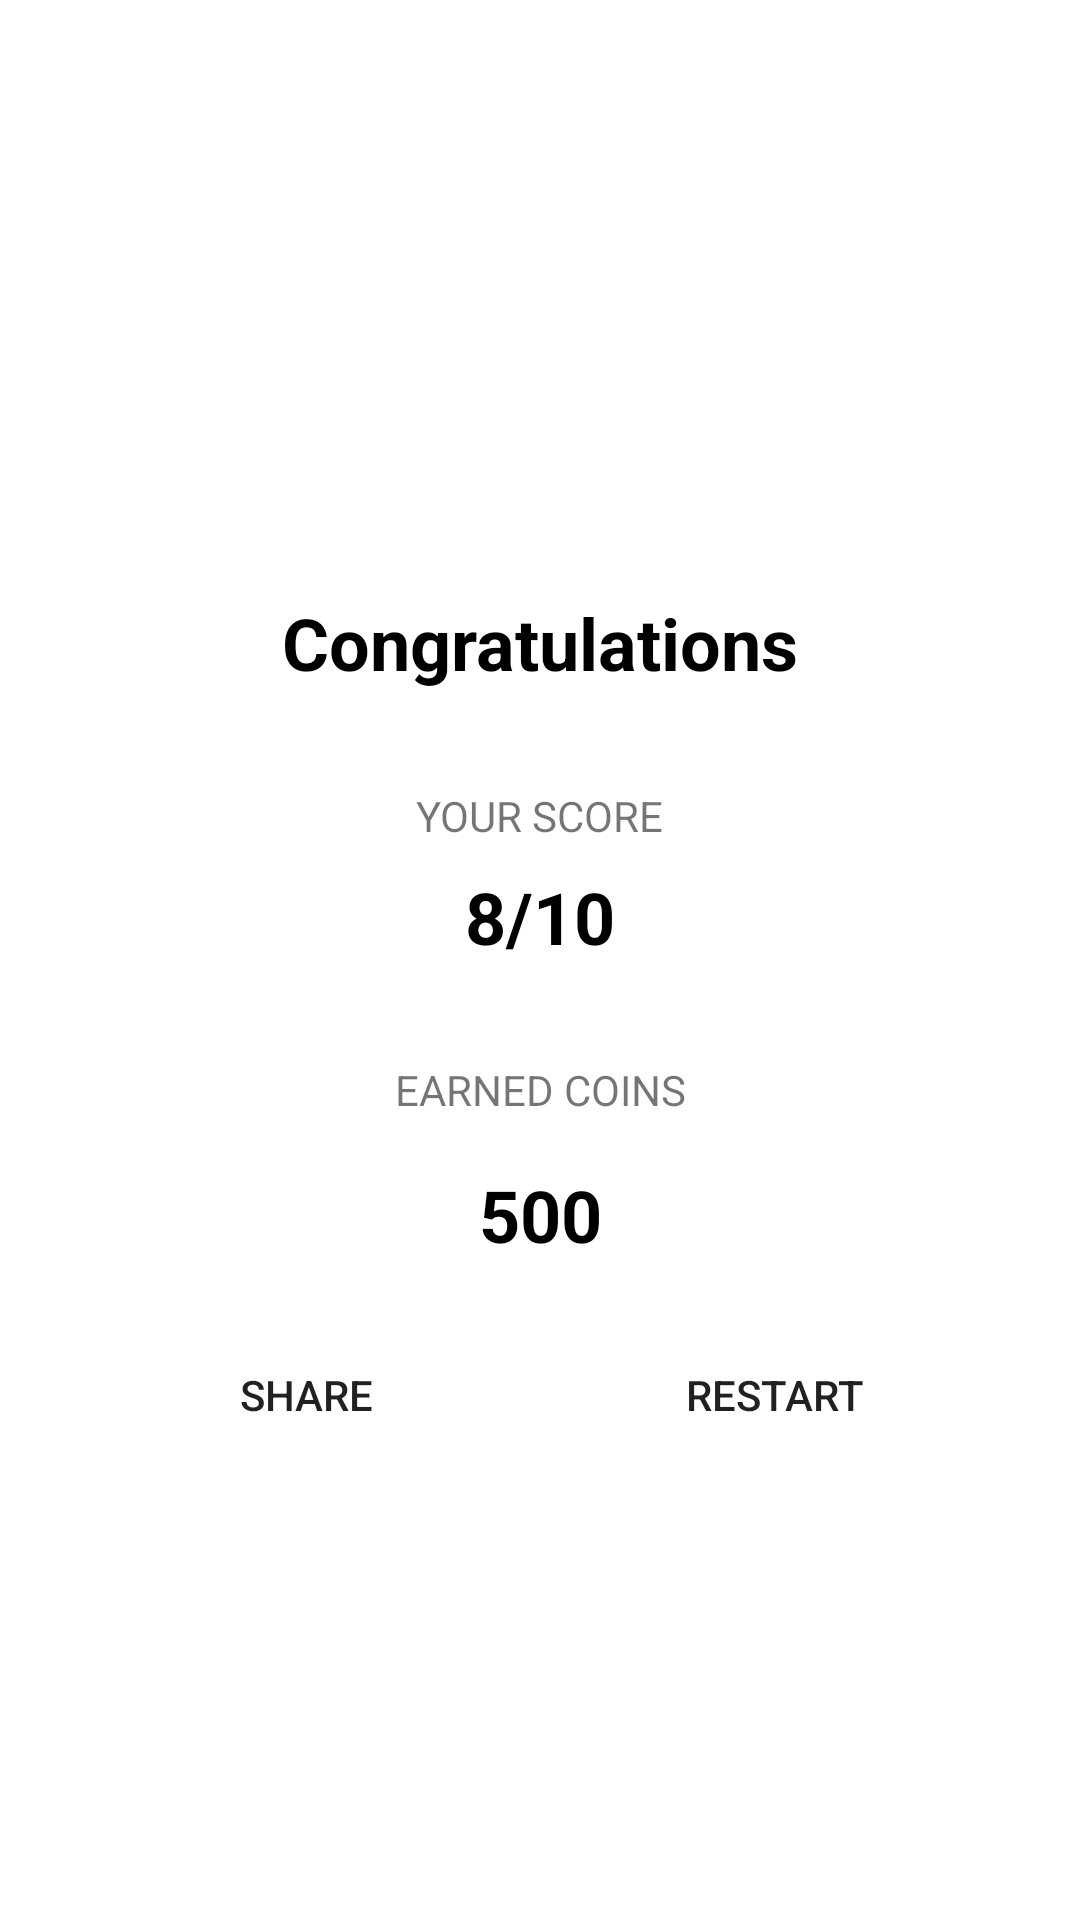

This screen was rendered from an Android layout file. Write that file and the resources it references.
<!-- AndroidManifest.xml: application theme Theme.QuizIt -->
<!-- res/layout/activity_result.xml -->
<?xml version="1.0" encoding="utf-8"?>
<androidx.constraintlayout.widget.ConstraintLayout xmlns:android="http://schemas.android.com/apk/res/android"
    xmlns:app="http://schemas.android.com/apk/res-auto"
    xmlns:tools="http://schemas.android.com/tools"
    android:layout_width="match_parent"
    android:layout_height="match_parent"
    tools:context=".ResultActivity">

    <ImageView
        android:id="@+id/imageView3"
        android:layout_width="150dp"
        android:layout_height="150dp"
        android:layout_marginTop="32dp"
        app:layout_constraintEnd_toEndOf="parent"
        app:layout_constraintStart_toStartOf="parent"
        app:layout_constraintTop_toTopOf="parent"
        app:srcCompat="@drawable/ic_trophy" />

    <TextView
        android:id="@+id/textView8"
        android:layout_width="wrap_content"
        android:layout_height="wrap_content"
        android:layout_marginTop="16dp"
        android:text="Congratulations"
        android:textColor="@color/black"
        android:textSize="24sp"
        android:textStyle="bold"
        app:layout_constraintEnd_toEndOf="@+id/imageView3"
        app:layout_constraintStart_toStartOf="@+id/imageView3"
        app:layout_constraintTop_toBottomOf="@+id/imageView3" />

    <TextView
        android:id="@+id/textView11"
        android:layout_width="wrap_content"
        android:layout_height="wrap_content"
        android:layout_marginTop="32dp"
        android:text="YOUR SCORE"
        app:layout_constraintEnd_toEndOf="@+id/textView8"
        app:layout_constraintStart_toStartOf="@+id/textView8"
        app:layout_constraintTop_toBottomOf="@+id/textView8" />

    <TextView
        android:id="@+id/score"
        android:layout_width="wrap_content"
        android:layout_height="wrap_content"
        android:layout_marginTop="8dp"
        android:text="8/10"
        android:textColor="@color/black"
        android:textSize="24sp"
        android:textStyle="bold"
        app:layout_constraintEnd_toEndOf="@+id/textView11"
        app:layout_constraintStart_toStartOf="@+id/textView11"
        app:layout_constraintTop_toBottomOf="@+id/textView11" />

    <TextView
        android:id="@+id/textView14"
        android:layout_width="wrap_content"
        android:layout_height="wrap_content"
        android:layout_marginTop="32dp"
        android:text="EARNED COINS"
        app:layout_constraintEnd_toEndOf="@+id/score"
        app:layout_constraintStart_toStartOf="@+id/score"
        app:layout_constraintTop_toBottomOf="@+id/score" />

    <TextView
        android:id="@+id/earnedCoins"
        android:layout_width="wrap_content"
        android:layout_height="wrap_content"
        android:layout_marginTop="16dp"
        android:text="500"
        android:textColor="@color/black"
        android:textSize="24sp"
        android:textStyle="bold"
        app:layout_constraintEnd_toEndOf="@+id/textView14"
        app:layout_constraintStart_toStartOf="@+id/textView14"
        app:layout_constraintTop_toBottomOf="@+id/textView14" />

    <Button
        android:id="@+id/sharebtn"
        android:layout_width="0dp"
        android:layout_height="wrap_content"
        android:layout_marginStart="32dp"
        android:layout_marginLeft="32dp"
        android:layout_marginTop="20dp"
        android:layout_marginEnd="8dp"
        android:layout_marginRight="8dp"
        android:background="@drawable/btn"
        android:text="share"
        app:backgroundTint="@color/darkOrange"
        app:layout_constraintEnd_toStartOf="@+id/restartBtn"
        app:layout_constraintHorizontal_bias="0.5"
        app:layout_constraintHorizontal_chainStyle="packed"
        app:layout_constraintStart_toStartOf="parent"
        app:layout_constraintTop_toBottomOf="@+id/earnedCoins" />

    <Button
        android:id="@+id/restartBtn"
        android:layout_width="0dp"
        android:layout_height="wrap_content"
        android:layout_marginStart="8dp"
        android:layout_marginLeft="8dp"
        android:layout_marginTop="20dp"
        android:layout_marginEnd="32dp"
        android:layout_marginRight="32dp"
        android:background="@drawable/btn"
        android:text="restart"
        app:backgroundTint="@color/darkOrange"
        app:layout_constraintEnd_toEndOf="parent"
        app:layout_constraintHorizontal_bias="0.5"
        app:layout_constraintStart_toEndOf="@+id/sharebtn"
        app:layout_constraintTop_toBottomOf="@+id/earnedCoins" />

</androidx.constraintlayout.widget.ConstraintLayout>
<!-- resources referenced by this layout -->
<resources>
  <color name="black">#FF000000</color>
  <color name="darkOrange">#FF5722</color>
  <style name="Theme.QuizIt" parent="Theme.MaterialComponents.DayNight.NoActionBar">
          
          <item name="colorPrimary">@color/purple_500</item>
          <item name="colorPrimaryVariant">@color/purple_700</item>
          <item name="colorOnPrimary">@color/white</item>
          
          <item name="colorSecondary">@color/teal_200</item>
  
          <item name="colorOnSecondary">@color/black</item>
          
          <item name="android:statusBarColor" tools:targetApi="l">?attr/colorPrimaryVariant</item>
          
      </style>
  <color name="purple_500">#FF6200EE</color>
  <color name="purple_700">#FF3700B3</color>
  <color name="white">#FFFFFFFF</color>
  <color name="teal_200">#FF03DAC5</color>
</resources>
